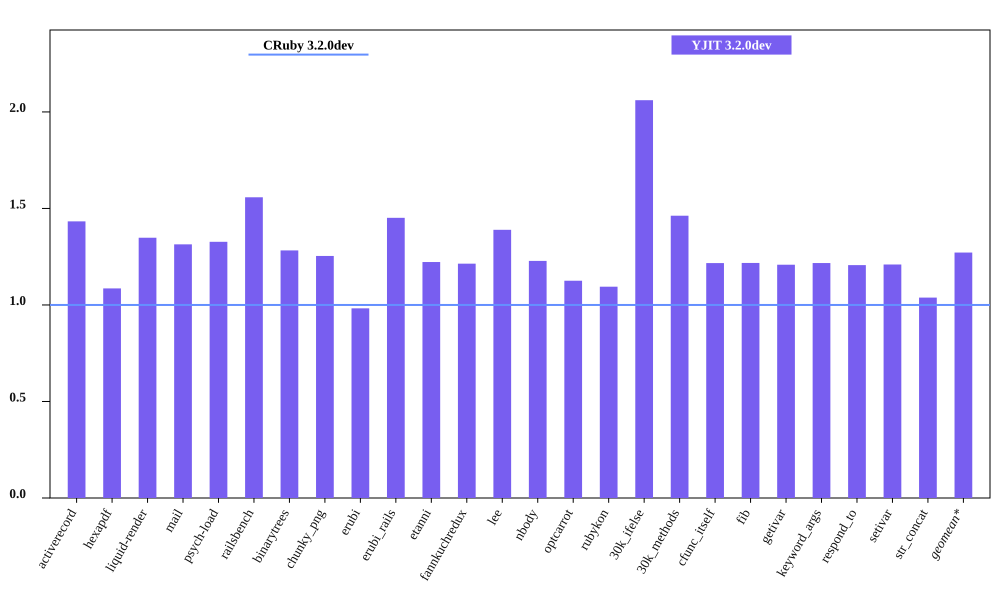

The data file committed next to this chart (first rows):
bench, CRuby 3.2.0dev mem (MiB), YJIT 3.2.0dev mem (MiB), Inline Code, Outlined Code, YJIT Mem overhead
activerecord, 55.31, 79.26, 3, 2
hexapdf, 273, 296.5, 2, 2
liquid-render, 23.66, 31.91, 1, 1
mail, 41.98, 55.17, 2, 1
psych-load, 28.81, 38.23, 1, 1
railsbench, 93.98, 146.4, 6, 4
binarytrees, 20.8, 26.68, 1, 1
chunky_png, 37.2, 46.65, 1, 1
erubi, 66.57, 65.4, 1, 1
erubi_rails, 93.75, 136.1, 5, 3
etanni, 73.75, 90.16, 1, 1
fannkuchredux, 17.07, 20.72, 1, 1
lee, 25.62, 35.6, 1, 1
nbody, 16.93, 20.79, 1, 1
optcarrot, 55.39, 62.34, 1, 1
rubykon, 50.27, 55.03, 1, 1
30k_ifelse, 59.96, 123.6, 6, 5
30k_methods, 49.93, 73.02, 3, 2
cfunc_itself, 16.91, 20.57, 1, 1
fib, 16.91, 20.59, 1, 1
getivar, 17.05, 20.61, 1, 1
keyword_args, 16.91, 20.58, 1, 1
respond_to, 17.09, 20.61, 1, 1
setivar, 17.07, 20.64, 1, 1
str_concat, 90.34, 93.79, 1, 1
